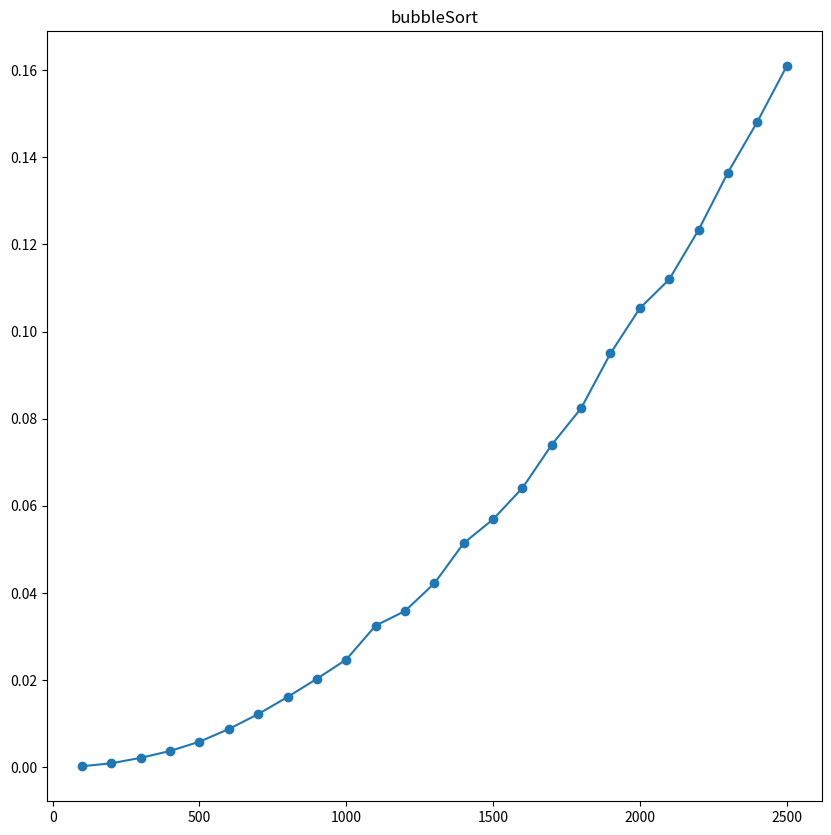

This chart was generated by the following Python code: (Note: this script raises an exception after producing the figure.)
# ┌─────────── BubbleSort ───────────┐
def bubbleSort(A):
    for i in range(len(A) - 1):
        for j in range(len(A) - i - 1):
            if A[j] > A[j + 1]:
                temp = A[j]
                A[j] = A[j + 1]
                A[j + 1] = temp


b = bubbleSort


# ┌─────────── CountingSort ─────────────┐
# Counting sort (Código Original)
def CreaLista(k):  # Esta función crea una lista de apoyo
    L = []
    for i in range(k + 1):
        L.append(0)
    return L


# Algoritmo de ordenamiento
def CountingSort(A, k):  # A es la lista y k es el valor máximo de la lista
    C = CreaLista(k)
    B = CreaLista(len(A) - 1)
    for j in range(1, len(A)):
        C[A[j]] = C[A[j]] + 1
    for i in range(1, k + 1):
        C[i] = C[i] + C[i - 1]
    for j in range(len(A) - 1, 0, -1):
        B[C[A[j]]] = A[j]
        C[A[j]] = C[A[j]] - 1
    return B  # Retorna el la lista de apoyo B la cual es la que está ordenada


c = CountingSort


# ┌───────────── HeapSort ───────────────────┐
def heapify(arr, n, i):
    largest = i  # Initialize largest as root
    l = 2 * i + 1  # left = 2*i + 1
    r = 2 * i + 2  # right = 2*i + 2

    # See if left child of root exists and is
    # greater than root
    if l < n and arr[largest] < arr[l]:
        largest = l

    # See if right child of root exists and is
    # greater than root
    if r < n and arr[largest] < arr[r]:
        largest = r

    # Change root, if needed
    if largest != i:
        arr[i], arr[largest] = arr[largest], arr[i]  # swap

        # Heapify the root.
        heapify(arr, n, largest)


# The main function to sort an array of given size
def heapSort(arr):
    n = len(arr)

    # Build a maxheap.
    for i in range(n // 2 - 1, -1, -1):
        heapify(arr, n, i)

    # One by one extract elements
    for i in range(n - 1, 0, -1):
        arr[i], arr[0] = arr[0], arr[i]  # swap
        heapify(arr, i, 0)


h = heapSort


# ┌───────────── MergeSort ───────────────┐
def crearSubArreglo(A, indIzq, indDer):
    return A[indIzq:indDer + 1]


def Merge(A, p, q, r):
    Izq = crearSubArreglo(A, p, q)
    Der = crearSubArreglo(A, q + 1, r)
    i = 0
    j = 0
    for k in range(p, r + 1):
        if (j >= len(Der)) or (i < len(Izq) and Izq[i] and Izq[i] < Der[j]):
            A[k] = Izq[i]
            # print("lista Izquierda", Izq)
            i = i + 1
        else:
            A[k] = Der[j]
            # print("lista derecha", Der)
            j = j + 1


def MergeSort(A, p, r):
    if r - p > 0:
        q = int((p + r) / 2)
        MergeSort(A, p, q)
        MergeSort(A, q + 1, r)
        Merge(A, p, q, r)


m = MergeSort


# ┌───────── QuickSort ──────────┐
def intercambia(A, x, y):
    tmp = A[x]
    A[x] = A[y]
    A[y] = tmp


def particionar(A, p, r):
    x = A[r]
    i = p - 1
    for j in range(p, r):
        if (A[j] <= x):
            i = i + 1
            intercambia(A, i, j)
            # print(A[p:r + 1])
    intercambia(A, i + 1, r)
    # print(A[p:r + 1])
    return i + 1


def Quicksort(A, p, r):
    if (p < r):
        q = particionar(A, p, r)
        # print(A[p:r + 1])
        # print("El pivote sera:", A[r])
        Quicksort(A, p, q - 1)
        Quicksort(A, q + 1, r)


q = Quicksort


# ┌─────────── CountingSort ─────────────┐
def countingSort(arr, exp1):
    n = len(arr)

    # The output array elements that will have sorted arr
    output = [0] * (n)

    # initialize count array as 0
    count = [0] * (10)

    # Store count of occurrences in count[]
    for i in range(0, n):
        index = arr[i] // exp1
        count[index % 10] += 1

    # Change count[i] so that count[i] now contains actual
    # position of this digit in output array
    for i in range(1, 10):
        count[i] += count[i - 1]

    # Build the output array
    i = n - 1
    while i >= 0:
        index = arr[i] // exp1
        output[count[index % 10] - 1] = arr[i]
        count[index % 10] -= 1
        i -= 1

    # Copying the output array to arr[],
    # so that arr now contains sorted numbers
    i = 0
    for i in range(0, len(arr)):
        arr[i] = output[i]


# ┌─────────── RadixSort ─────────────┐
def radixSort(arr=0):
    # Encuentra el número máximo para conocer el número de dígitos
    max1 = max(arr)

    # Hacer una ordenación de conteo para cada dígito. Tenga en cuenta que en lugar de
    # de pasar el número de dígitos, se pasa exp. exp es 10^i
    # donde i es el número de dígitos actual
    exp = 1
    while max1 / exp >= 1:
        countingSort(arr, exp)
        exp *= 10


r = radixSort

# importamos la función para generar enteros aleatorios y el tiempo
from random import randint
from time import time

# lista con todas las funciones para ordenar
Sorts = [b, c, h, m, q, r]

# tenemos 3 casos de entradas a las funciones
# 1) pasar la lista a ordenar
# 2) pasar la lista y el máximo de la lista
# 3) pasar la lista, 0 y len() de la lista menos 1
# como no hay parámetros opcionales si no se introducen los datos correctamente
# marca error, por lo que usar try es buena opción para los 3 casos

import matplotlib.pyplot as plt

points = 25
Datos = [i * 100 for i in range(1, points + 1)]
for sort in Sorts:
    plt.figure(figsize=[10, 10])
    plt.title(f"{sort.__name__}")
    T = []

    for n in Datos:
        L = [randint(1, 10 ** 7) for i in range(n)]
        maximum = max(L)
        # creamos una copia ya que algunos algoritmos son 'in place' y no queremos modificar el original
        X = L.copy()
        t = time()
        try:
            sort(X)
        except:
            try:
                sort(X, maximum)
            except:
                sort(X, 0, len(X) - 1)
        t = time() - t
        T.append(t)
        print(f"La función {sort.__name__} corrió en {t} segundos con {n} datos.")
    plt.plot(Datos, T)
    plt.scatter(Datos, T)
    # ┌───────────── Se muestra la grafica ────────────┐
    plt.show()
# Creamos el mismo arreglo para los diferentes algoritmos
# para volver la comparación más precisa
A = []
B = [x for x in A]
C = [x for x in A]

print('\n')
# ┌───────── Se muestra los arreglos ordenados ──────────┐
bubbleSort(L)
print(f"El arreglo de bubbleSort ordenado es: {L}")

CountingSort(L, max(L))
print(f"El arreglo de CountingSort CountingSort es: {L}")

heapSort(L)
print(f"El arreglo de heapSort ordenado es: {L}")

MergeSort(L, 0, len(B) - 1)
print(f"El arreglo de MergeSort ordenado es: {L}")

Quicksort(L, 0, len(C) - 1)
print(f"El arreglo de quickSort ordenado es: {L}")

radixSort(L)
print(f"El arreglo de radixSort ordenado es: {L}")
# plt.show()
